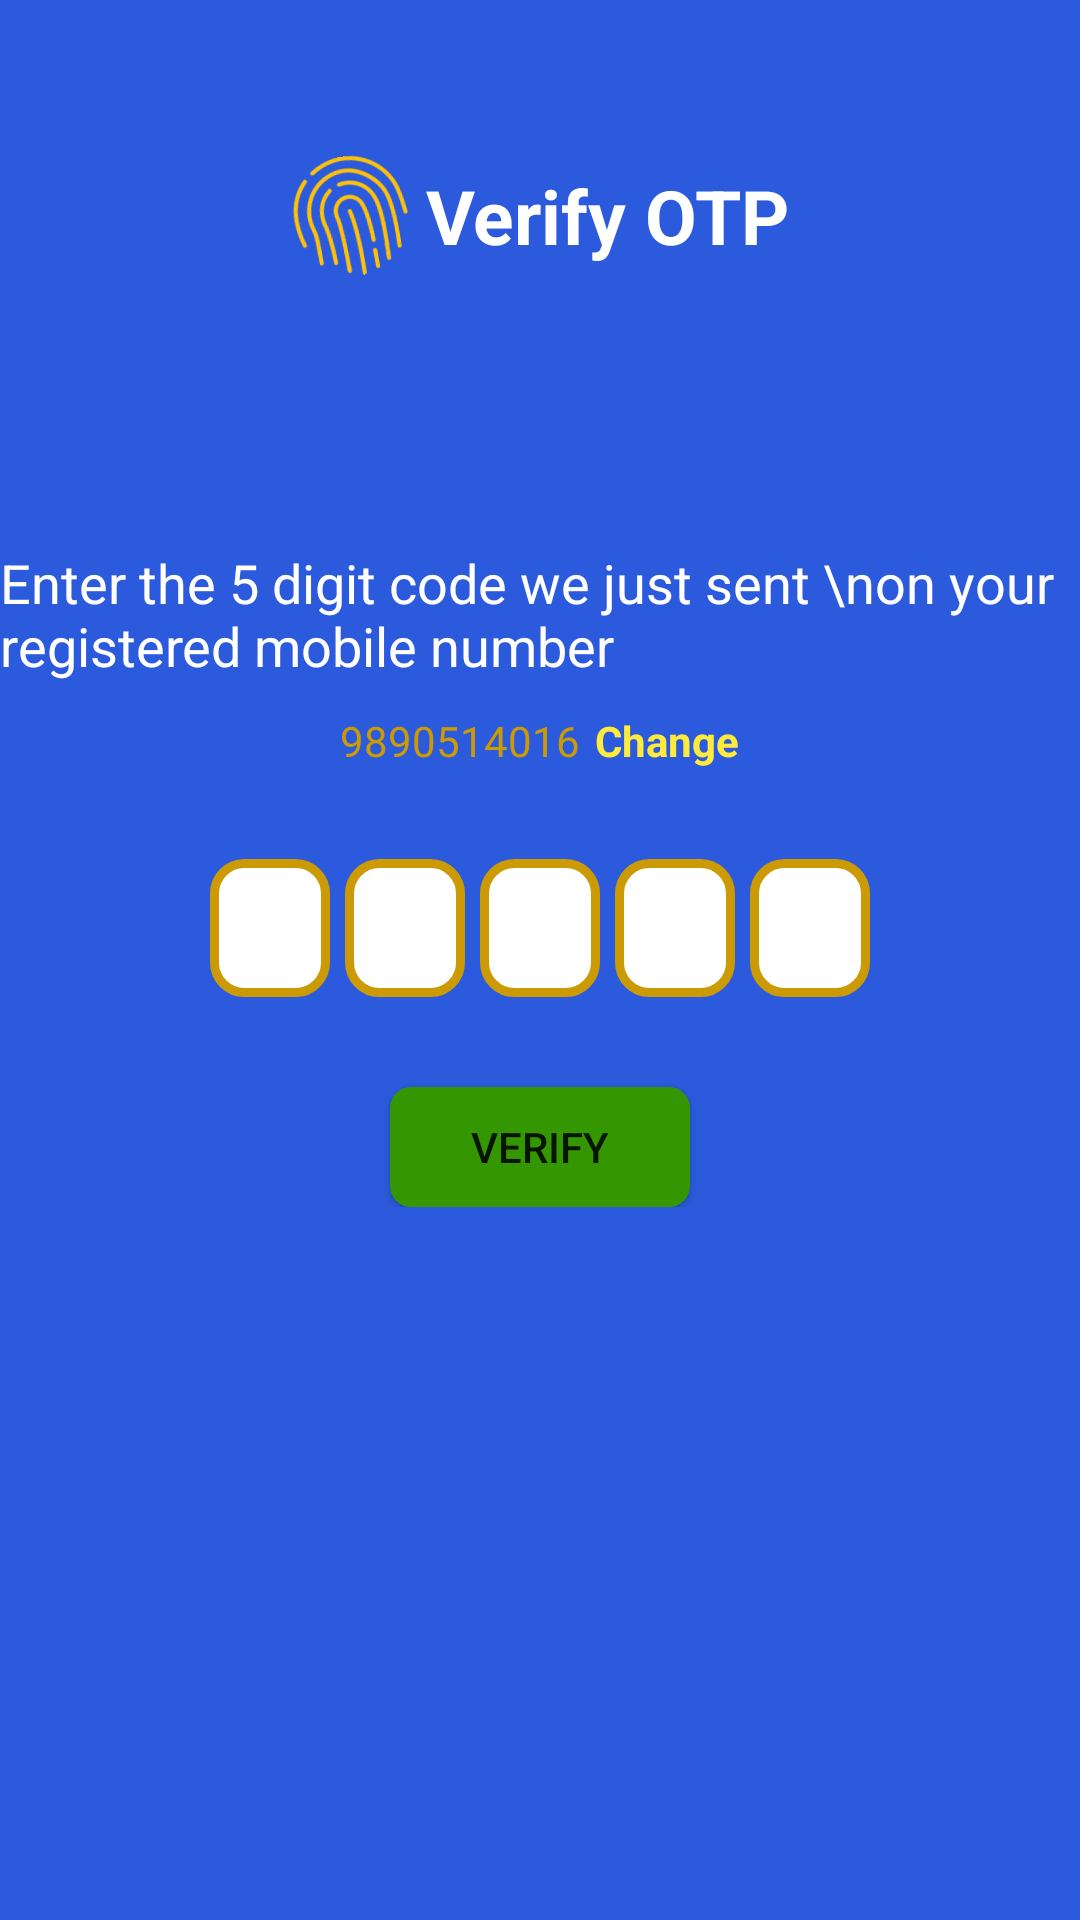

Layout XML and referenced resources for this Android screen:
<!-- AndroidManifest.xml: application theme Theme.Wingle -->
<!-- res/layout/activity_verify_otp.xml -->
<?xml version="1.0" encoding="utf-8"?>
<LinearLayout xmlns:android="http://schemas.android.com/apk/res/android"
    xmlns:app="http://schemas.android.com/apk/res-auto"
    xmlns:tools="http://schemas.android.com/tools"
    android:layout_width="match_parent"
    android:background="#2b5adc"
    android:orientation="vertical"
    android:layout_height="match_parent"
    tools:context=".VerifyOtp">
<LinearLayout
    android:layout_width="wrap_content"
    android:layout_gravity="center"
    android:layout_height="wrap_content"
    android:orientation="vertical">
    <RelativeLayout
        android:layout_width="wrap_content"
        android:layout_height="wrap_content"
        android:layout_gravity="center_horizontal"
        >
        <ImageView
            android:layout_width="wrap_content"
            android:layout_height="wrap_content"
            android:background="@drawable/ic_fingerprint_svgrepo_com"
            android:backgroundTint="#FFC107"
            android:rotation="@integer/material_motion_duration_long_2"
            android:layout_marginTop="52dp"
            >
        </ImageView>

        <TextView
            android:id="@+id/verify"
            android:layout_width="wrap_content"
            android:layout_height="wrap_content"
            android:layout_marginLeft="45dp"
            android:text="Verify OTP"
            android:layout_marginTop="55dp"
            android:textColor="@color/white"
            android:textSize="25sp"
            android:textStyle="bold">
        </TextView>
    </RelativeLayout>

    <TextView
        android:layout_width="wrap_content"
        android:layout_height="wrap_content"
        android:gravity="left"
        android:textColor="@color/white"
        android:textSize="18sp"
        android:layout_marginTop="90dp"
        android:layout_gravity="center"
        android:text="Enter the 5 digit code we just sent \non your registered mobile number"
        >
    </TextView>
    <RelativeLayout
        android:layout_width="wrap_content"
        android:layout_height="wrap_content"
        android:layout_marginTop="10dp"
        android:layout_gravity="center_horizontal">

        <TextView
            android:id="@+id/number"
            android:layout_width="wrap_content"
            android:layout_height="wrap_content"
            android:textColor="@color/yellow1"
            android:text="9890514016">
        </TextView>
        <TextView android:layout_height="wrap_content"
            android:layout_width="wrap_content"
            android:layout_marginLeft="85dp"
            android:textColor="#FFEB3B"
            android:textStyle="bold"
            android:text="Change">
        </TextView>
    </RelativeLayout>


    <LinearLayout
        android:layout_width="wrap_content"
        android:layout_height="wrap_content"
        android:layout_marginTop="30dp"
        android:layout_gravity="center"
        android:orientation="horizontal"
        >
        <EditText
            android:layout_height="46dp"
            android:layout_width="40dp"
            android:inputType="number"
            android:layout_marginRight="5dp"
            android:maxLength="1"
            android:paddingRight="0dp"
            android:paddingTop="0dp"
            android:paddingLeft="13sp"
            android:paddingBottom="2dp"
            android:textStyle="bold"
            android:imeOptions="actionNext"
            android:background="@drawable/otp"
            android:textSize="24sp">
        </EditText>

        <EditText
            android:layout_height="46dp"
            android:layout_width="40dp"
            android:inputType="number"
            android:layout_marginRight="5dp"
            android:maxLength="1"
            android:paddingRight="0dp"
            android:paddingTop="0dp"
            android:paddingLeft="13sp"
            android:paddingBottom="2dp"
            android:textStyle="bold"
            android:imeOptions="actionNext"
            android:background="@drawable/otp"
            android:textSize="24sp">
        </EditText>
        <EditText
            android:layout_height="46dp"
            android:layout_width="40dp"
            android:layout_marginRight="5dp"
            android:inputType="number"
            android:maxLength="1"
            android:paddingRight="0dp"
            android:paddingTop="0dp"
            android:paddingLeft="13sp"
            android:paddingBottom="2dp"
            android:textStyle="bold"
            android:imeOptions="actionNext"
            android:background="@drawable/otp"
            android:textSize="24sp">
        </EditText>
        <EditText
            android:layout_height="46dp"
            android:layout_marginRight="5dp"
            android:layout_width="40dp"
            android:inputType="number"
            android:maxLength="1"
            android:paddingRight="0dp"
            android:paddingTop="0dp"
            android:paddingLeft="13sp"
            android:paddingBottom="2dp"
            android:textStyle="bold"
            android:imeOptions="actionNext"
            android:background="@drawable/otp"
            android:textSize="24sp">
        </EditText>
        <EditText
            android:layout_height="46dp"
            android:layout_width="40dp"
            android:inputType="number"
            android:maxLength="1"
            android:paddingRight="0dp"
            android:paddingTop="0dp"
            android:paddingLeft="13sp"
            android:paddingBottom="2dp"
            android:textStyle="bold"
            android:imeOptions="actionNext"
            android:background="@drawable/otp"
            android:textSize="24sp">
        </EditText>
    </LinearLayout>

    <Button
        android:layout_width="100dp"
        android:layout_height="40dp"
        android:layout_gravity="center"
        android:layout_marginTop="30dp"
        android:background="@drawable/otpback"
        android:padding="2dp"
        android:text="Verify"
        app:backgroundTint="#349701">
    </Button>
</LinearLayout>
</LinearLayout>
<!-- resources referenced by this layout -->
<resources>
  <color name="white">#FFFFFFFF</color>
  <color name="yellow1">#CC9A05</color>
  <!-- drawable ic_fingerprint_svgrepo_com: vector/xml drawable (drawable, 3923 chars, omitted) -->
  <!-- drawable otp (drawable) -->
  <?xml version="1.0" encoding="utf-8"?>
  <shape xmlns:android="http://schemas.android.com/apk/res/android">
   <corners android:radius="10dp"></corners>
  <solid android:color="@color/white"></solid>
  <stroke android:color="@color/yellow1" android:width="3dp"></stroke>
  </shape>
  <!-- drawable otpback (drawable) -->
  <?xml version="1.0" encoding="utf-8"?>
  <shape xmlns:android="http://schemas.android.com/apk/res/android">
  <solid android:color="@color/yellow1"></solid>
  <corners android:radius="7dp"></corners>
  
  </shape>
  <style name="Theme.Wingle" parent="Theme.MaterialComponents.DayNight.DarkActionBar">
          
          <item name="colorPrimary">@color/purple_500</item>
          <item name="colorPrimaryVariant">#0099FF</item>
          <item name="colorOnPrimary">@color/white</item>
          
          <item name="colorSecondary">@color/teal_200</item>
          <item name="colorSecondaryVariant">@color/teal_700</item>
          <item name="colorOnSecondary">@color/black</item>
          
          <item name="android:statusBarColor" tools:targetApi="l">?attr/colorPrimaryVariant</item>
          
      </style>
  <color name="purple_500">#FF6200EE</color>
  <color name="teal_200">#FF03DAC5</color>
  <color name="teal_700">#FF018786</color>
  <color name="black">#FF000000</color>
</resources>
